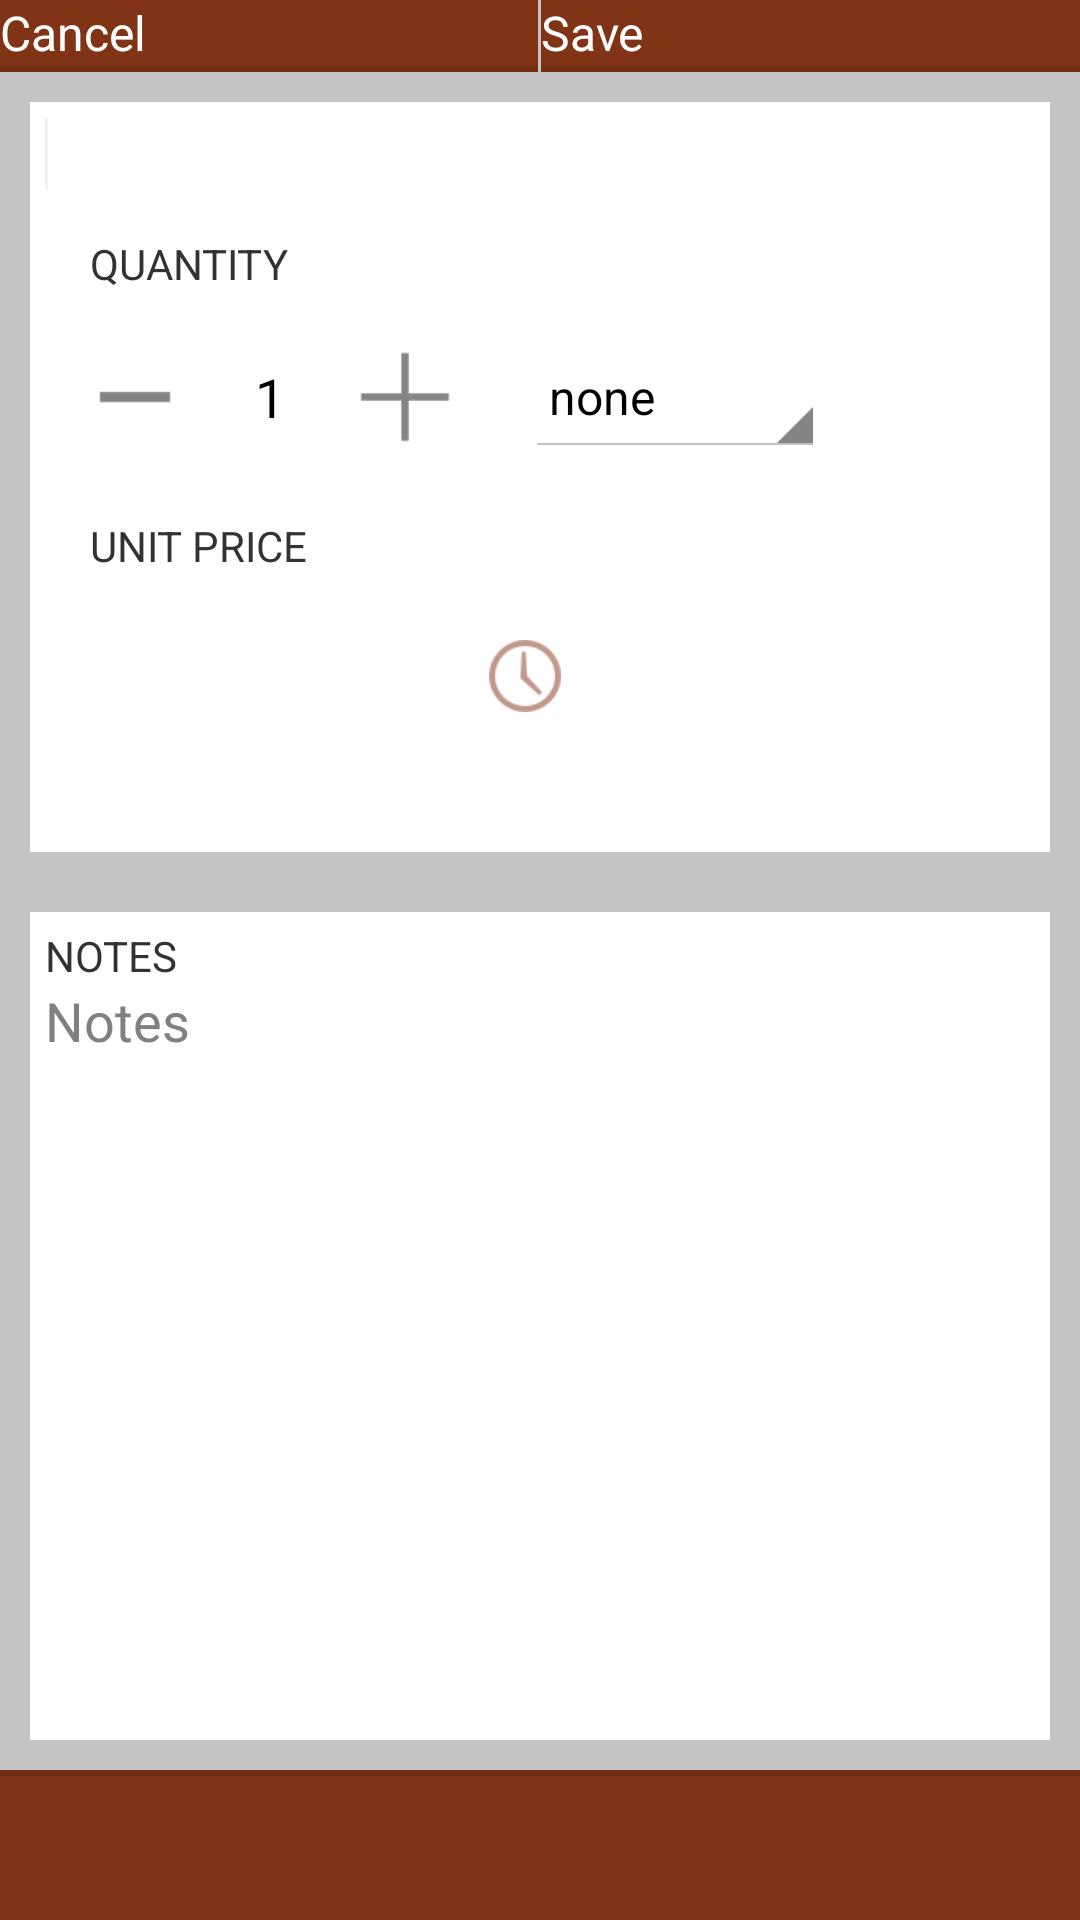

Write the Android layout XML for this screen, with the resource values it uses.
<!-- AndroidManifest.xml: application theme AppTheme -->
<!-- res/layout/activity_edit_item.xml -->
<?xml version="1.0" encoding="utf-8"?>
<RelativeLayout xmlns:android="http://schemas.android.com/apk/res/android"
    xmlns:tools="http://schemas.android.com/tools"
    android:layout_width="match_parent"
    android:layout_height="match_parent"
    android:background="@color/counter_text_color"
    android:textAlignment="center"
    tools:context=".EditItemActivity" >

    <LinearLayout
        android:id="@+id/linearLayout1"
        android:layout_width="match_parent"
        android:layout_height="wrap_content"
        android:layout_alignParentTop="true"
        android:layout_centerHorizontal="true" >

        <Button
            android:id="@+id/dialog_shopping_item_button_cancel"
            android:layout_width="0dp"
            android:layout_height="wrap_content"
            android:layout_marginRight="1dp"
            android:layout_weight="1"
            android:background="@drawable/ab_solid_style"
            android:text="@string/cancel"
            android:textColor="@android:color/white" />

        <Button
            android:id="@+id/dialog_shopping_item_button_save"
            android:layout_width="0dp"
            android:layout_height="wrap_content"
            android:layout_weight="1"
            android:background="@drawable/ab_solid_style"
            android:text="@string/save"
            android:textColor="@android:color/white" />
    </LinearLayout>

    <LinearLayout
        android:id="@+id/linearLayout2"
        android:layout_width="match_parent"
        android:layout_height="50dp"
        android:layout_alignParentBottom="true"
        android:layout_centerHorizontal="true"
        android:background="@drawable/ab_bottom_solid_style"
        android:orientation="vertical" >

        <ImageView
            android:id="@+id/imageViewDelete"
            android:layout_width="match_parent"
            android:layout_height="wrap_content"
            android:src="@drawable/ic_action_delete" />
    </LinearLayout>

    <RelativeLayout
        android:id="@+id/RelativeLayout1"
        android:layout_width="wrap_content"
        android:layout_height="250dp"
        android:layout_alignParentLeft="true"
        android:layout_alignParentRight="true"
        android:layout_below="@+id/linearLayout1"
        android:layout_margin="10dp"
        android:background="@color/white_color"
        android:gravity="clip_horizontal"
        android:padding="5dp" >

        <EditText
            android:id="@+id/editTextItemName"
            android:layout_width="wrap_content"
            android:layout_height="wrap_content"
            android:layout_alignParentLeft="true"
            android:layout_alignParentRight="true"
            android:layout_alignParentTop="true"
            android:background="@drawable/apptheme_edit_text_holo_light"
            android:ems="10" >

            <requestFocus />
        </EditText>

        <ImageView
            android:id="@+id/imageViewPlusQty"
            android:layout_width="40dp"
            android:layout_height="40dp"
            android:layout_alignTop="@+id/editTextQuantity"
            android:layout_toRightOf="@+id/editTextQuantity"
            android:src="@drawable/ic_action_plus" />

        <Spinner
            android:id="@+id/spinnerItemType"
            android:layout_width="100dp"
            android:layout_height="wrap_content"
            android:layout_alignBottom="@+id/imageViewPlusQty"
            android:layout_alignTop="@+id/imageViewPlusQty"
            android:layout_marginLeft="20dp"
            android:layout_toRightOf="@+id/imageViewPlusQty"
            android:entries="@array/type" />

        <EditText
            android:id="@+id/editTextQuantity"
            android:background="@drawable/apptheme_edit_text_holo_light"
            android:layout_width="50dp"
            android:layout_height="wrap_content"
            android:layout_alignBottom="@+id/imageViewMinusQty"
            android:layout_alignTop="@+id/imageViewMinusQty"
            android:layout_toRightOf="@+id/imageViewMinusQty"
            android:ems="10"
            android:inputType="number"
            android:text="1"
            android:textAlignment="center" />

        <ImageView
            android:id="@+id/imageViewPriceHistory"
            android:layout_width="wrap_content"
            android:layout_height="wrap_content"
            android:layout_alignTop="@+id/editTextItemPrice"
            android:layout_toRightOf="@+id/imageViewPlusQty"
            android:src="@drawable/ic_clock" />

        <TextView
            android:id="@+id/textViewDisplayTitle"
            android:layout_width="wrap_content"
            android:layout_height="wrap_content"
            android:layout_below="@+id/editTextItemName"
            android:layout_marginLeft="15dp"
            android:layout_marginTop="15dp"
            android:text="@string/dailog_quantity"
            android:textAppearance="?android:attr/textAppearanceSmall" />

        <ImageView
            android:id="@+id/imageViewMinusQty"
            android:layout_width="40dp"
            android:layout_height="40dp"
            android:layout_alignParentLeft="true"
            android:layout_below="@+id/textViewDisplayTitle"
            android:layout_marginLeft="10dp"
            android:layout_marginTop="15dp"
            android:src="@drawable/ic_action_minus" />

        <EditText
            android:id="@+id/editTextItemPrice"
            android:layout_width="wrap_content"
            android:layout_height="wrap_content"
            android:layout_alignParentLeft="true"
            android:layout_alignRight="@+id/textViewDisplayPrice"
            android:layout_below="@+id/textViewDisplayPrice"
            android:layout_marginLeft="10dp"
            android:layout_marginTop="14dp"
            android:ems="10"
            android:background="@drawable/apptheme_edit_text_holo_light"
            android:inputType="numberDecimal"
            android:textAlignment="center" />

        <TextView
            android:id="@+id/textViewDisplayPrice"
            android:layout_width="wrap_content"
            android:layout_height="wrap_content"
            android:layout_alignLeft="@+id/textViewDisplayTitle"
            android:layout_below="@+id/imageViewPlusQty"
            android:layout_marginTop="20dp"
            android:text="@string/unitPriceLabel"
            android:textAppearance="?android:attr/textAppearanceSmall" />

    </RelativeLayout>

    <RelativeLayout
        android:layout_width="wrap_content"
        android:layout_height="wrap_content"
        android:layout_above="@+id/linearLayout2"
        android:layout_alignParentLeft="true"
        android:layout_alignParentRight="true"
        android:layout_below="@+id/RelativeLayout1"
        android:layout_margin="10dp"
        android:background="@color/white_color"
        android:padding="5dp" >

        <EditText
            android:id="@+id/editTextItemNote"
            android:layout_width="wrap_content"
            android:layout_height="wrap_content"
            android:layout_alignParentLeft="true"
            android:layout_alignParentRight="true"
            android:layout_below="@+id/textViewNotesLabel"
            android:ems="10"
            android:hint="@string/notesHint"
            android:background="@drawable/apptheme_edit_text_holo_light" />

        <TextView
            android:id="@+id/textViewNotesLabel"
            android:layout_width="wrap_content"
            android:layout_height="wrap_content"
            android:layout_alignParentLeft="true"
            android:layout_alignParentTop="true"
            android:text="@string/notesLabel"
            android:textAppearance="?android:attr/textAppearanceSmall" />

    </RelativeLayout>

</RelativeLayout>
<!-- resources referenced by this layout -->
<resources>
  <string-array name="type">
          <item name="none">none</item>
          <item name="each">each</item>
          <item name="piece">piece</item>
          <item name="bag">bag</item>
          <item name="bottle">bottle</item>
          <item name="piece">box</item>
          <item name="case">case</item>
          <item name="pack">pack</item>
          <item name="jar">jar</item>
          <item name="can">can</item>
          <item name="bunch">bunch</item>
          <item name="roll">roll</item>
          <item name="dozen">dozen</item>
          <item name="small">small</item>
          <item name="larg">larg</item>
          <item name="qt">qt</item>
          <item name="oz">oz</item>
          <item name="cup">cup</item>
          <item name="gallon">gallon</item>
          <item name="tbsp">tbsp</item>
          <item name="tsp">tsp</item>
          <item name="g">g</item>
          <item name="kg">kg</item>
      </string-array>
  <color name="counter_text_color">#c5c4c4</color>
  <color name="white_color">#FFFFFF</color>
  <string name="cancel">Cancel</string>
  <string name="dailog_quantity">QUANTITY</string>
  <string name="notesHint">Notes</string>
  <string name="notesLabel">NOTES</string>
  <string name="save">Save</string>
  <string name="unitPriceLabel">UNIT PRICE</string>
  <style name="AppTheme" parent="Theme.Style">
          <item name="android:textColor">@android:color/black</item>
  
      </style>
  <style name="PopupMenu.Style" parent="@android:style/Widget.Holo.ListPopupWindow">
          <item name="android:popupBackground">@drawable/menu_dropdown_panel_style</item>	
      </style>
  <style name="DropDownListView.Style" parent="@android:style/Widget.Holo.ListView.DropDown">
          <item name="android:listSelector">@drawable/selectable_background_style</item>
      </style>
  <style name="ActionBarTabStyle.Style" parent="@android:style/Widget.Holo.ActionBar.TabView">
          <item name="android:background">@drawable/tab_indicator_ab_style</item>
      </style>
  <style name="DropDownNav.Style" parent="@android:style/Widget.Holo.Spinner">
          <item name="android:background">@drawable/spinner_background_ab_style</item>
          <item name="android:popupBackground">@drawable/menu_dropdown_panel_style</item>
          <item name="android:dropDownSelector">@drawable/selectable_background_style</item>
      </style>
  <style name="ActionBar.Solid.Style" parent="@android:style/Widget.Holo.Light.ActionBar.Solid.Inverse">
          <item name="android:background">@drawable/ab_solid_style</item>
          <item name="android:backgroundStacked">@drawable/ab_stacked_solid_style</item>
          <item name="android:backgroundSplit">@drawable/ab_bottom_solid_style</item>
          <item name="android:progressBarStyle">@style/ProgressBar.Style</item>
      </style>
  <style name="ActionButton.CloseMode.Style" parent="@android:style/Widget.Holo.ActionButton.CloseMode">
          <item name="android:background">@drawable/btn_cab_done_style</item>
      </style>
  <style name="Theme.Style.Widget" parent="@android:style/Theme.Holo">
          <item name="android:popupMenuStyle">@style/PopupMenu.Style</item>
          <item name="android:dropDownListViewStyle">@style/DropDownListView.Style</item>
      </style>
  <style name="ProgressBar.Style" parent="@android:style/Widget.Holo.ProgressBar.Horizontal">
          <item name="android:progressDrawable">@drawable/progress_horizontal_style</item>
      </style>
</resources>
